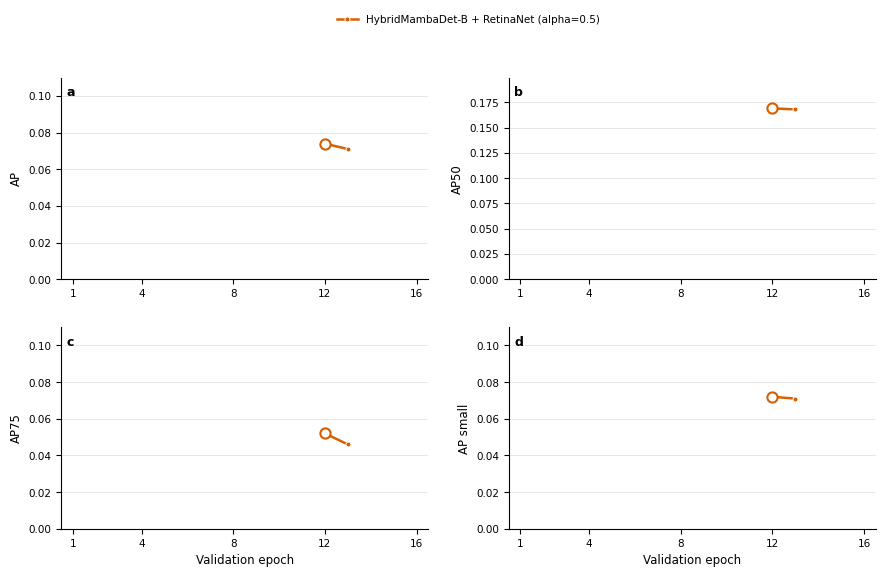
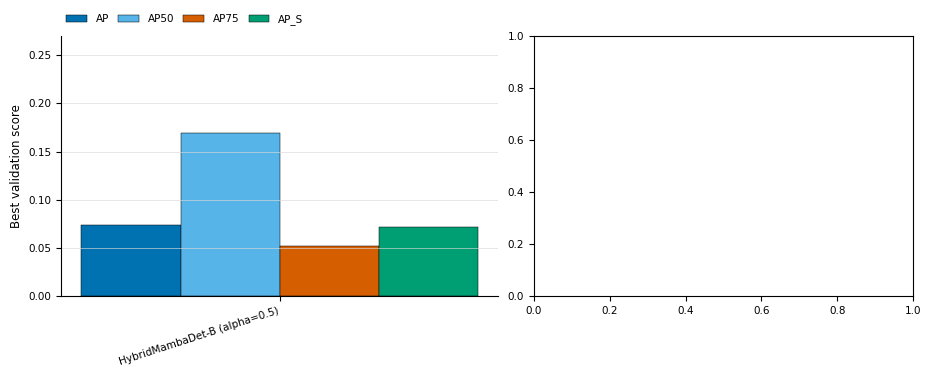

Write Python code to recreate these figures, in order. (Note: this script raises an exception after producing the figures.)
from __future__ import annotations

import json
import re
from pathlib import Path

import matplotlib as mpl
import matplotlib.pyplot as plt
import numpy as np
import pandas as pd


ROOT = Path(r"C:\mamba")
OUT = ROOT / "artifacts" / "analysis" / "aitod_current_20260504_1021"
RAW = OUT / "raw"


METHODS = {
    "local_aitodv2_tinyvim_b_72e_sameprotocol_mem8_20260502_2154": "TinyViM-B + RetinaNet",
    "local_aitodv2_hybridmamba_base_control_mem10_20260502_0129": "HybridMamba-B + RetinaNet",
    "local_aitodv2_hybridmamba_base_control_resume_mem10_20260502_0923": "HybridMamba-B + RetinaNet",
    "local_aitodv2_hybridmamba_base_72e_resume_mem10_20260502_155411": "HybridMamba-B + RetinaNet",
    "local_aitodv2_hybridmamba_base_72e_resume_mem8_recover1_20260502_2018": "HybridMamba-B + RetinaNet",
    "fat_aitodv2_hybridmambadet_stable_mem92_20260501_002325": "HybridMambaDet-B + RetinaNet",
    "fat_aitodv2_hybridmambadet_fusion05_mem14_20260502_0133": "HybridMambaDet-B + RetinaNet, detail fusion alpha=0.5",
    "fat_aitodv2_hybridmambadet_fusion05_resume_mem14_20260502_0923": "HybridMambaDet-B + RetinaNet, detail fusion alpha=0.5",
    "fat_aitodv2_hybridmambadet_fusion05_72e_resume_mem14_repair1_20260502_1840": "HybridMambaDet-B + RetinaNet, detail fusion alpha=0.5",
    "fat_aitodv2_hybridmambadet_fusion05_72e_resume_mem14_repair1_correctresume_cmd_20260503_1605": "HybridMambaDet-B + RetinaNet, detail fusion alpha=0.5",
}


DISPLAY = {
    "TinyViM-B + RetinaNet": "TinyViM-B + RetinaNet",
    "HybridMamba-B + RetinaNet": "HybridMamba-B + RetinaNet",
    "HybridMambaDet-B + RetinaNet": "HybridMambaDet-B + RetinaNet",
    "HybridMambaDet-B + RetinaNet, detail fusion alpha=0.5": "HybridMambaDet-B + RetinaNet (alpha=0.5)",
}


COLORS = {
    "TinyViM-B + RetinaNet": "#0072B2",
    "HybridMamba-B + RetinaNet": "#009E73",
    "HybridMambaDet-B + RetinaNet": "#E69F00",
    "HybridMambaDet-B + RetinaNet, detail fusion alpha=0.5": "#D55E00",
}


VAL_RE = re.compile(
    r"Epoch\(val\)\s+\[(?P<epoch>\d+)\]\[\d+/\d+\]\s+"
    r"coco/bbox_mAP:\s+(?P<ap>-?\d+\.\d+)\s+"
    r"coco/bbox_mAP_50:\s+(?P<ap50>-?\d+\.\d+)\s+"
    r"coco/bbox_mAP_75:\s+(?P<ap75>-?\d+\.\d+)\s+"
    r"coco/bbox_mAP_s:\s+(?P<aps>-?\d+\.\d+)\s+"
    r"coco/bbox_mAP_m:\s+(?P<apm>-?\d+\.\d+)"
)


def method_from_run(run: str) -> str | None:
    run_name = Path(run).name
    return METHODS.get(run_name)


def parse_raw(path: Path) -> list[dict]:
    rows: list[dict] = []
    current_run = None
    if not path.exists():
        return rows
    for raw in path.read_text(encoding="utf-8-sig", errors="ignore").splitlines():
        raw = raw.lstrip("\ufeff")
        if raw.startswith("RUN="):
            current_run = raw[4:].strip()
            continue
        if current_run is None or "Epoch(val)" not in raw:
            continue
        match = VAL_RE.search(raw)
        if not match:
            continue
        method = method_from_run(current_run)
        if method is None:
            continue
        rows.append(
            {
                "run": current_run,
                "method": method,
                "epoch": int(match.group("epoch")),
                "AP": float(match.group("ap")),
                "AP50": float(match.group("ap50")),
                "AP75": float(match.group("ap75")),
                "AP_S": float(match.group("aps")),
                "AP_M": float(match.group("apm")),
            }
        )
    return rows


def add_manual_rows(rows: list[dict]) -> None:
    # The repair1 run only kept eval_metrics.json and checkpoints for epochs 12-13.
    # These records are copied from that run's eval_metrics.json and checkpoint metadata.
    run = (
        r"C:\Users\sshuser\codex_runs\hybrid-mamba\artifacts\runs"
        r"\fat_aitodv2_hybridmambadet_fusion05_72e_resume_mem14_repair1_20260502_1840"
    )
    method = "HybridMambaDet-B + RetinaNet, detail fusion alpha=0.5"
    rows.extend(
        [
            {
                "run": run,
                "method": method,
                "epoch": 12,
                "AP": 0.074,
                "AP50": 0.169,
                "AP75": 0.052,
                "AP_S": 0.072,
                "AP_M": 0.156,
            },
            {
                "run": run,
                "method": method,
                "epoch": 13,
                "AP": 0.071,
                "AP50": 0.168,
                "AP75": 0.046,
                "AP_S": 0.071,
                "AP_M": 0.120,
            },
        ]
    )


def build_dataframe() -> pd.DataFrame:
    rows = []
    rows.extend(parse_raw(RAW / "local_metric_lines.txt"))
    rows.extend(parse_raw(RAW / "fat_metric_lines.txt"))
    add_manual_rows(rows)
    df = pd.DataFrame(rows)
    if df.empty:
        raise RuntimeError("No validation metrics parsed")
    df = (
        df.sort_values(["method", "epoch", "run"])
        .drop_duplicates(["method", "epoch"], keep="last")
        .sort_values(["method", "epoch"])
        .reset_index(drop=True)
    )
    return df


def setup_style() -> None:
    mpl.rcParams.update(
        {
            "font.family": "DejaVu Sans",
            "font.size": 8,
            "axes.titlesize": 8.5,
            "axes.labelsize": 8.5,
            "xtick.labelsize": 7.5,
            "ytick.labelsize": 7.5,
            "legend.fontsize": 7.5,
            "axes.linewidth": 0.8,
            "xtick.major.width": 0.8,
            "ytick.major.width": 0.8,
            "grid.color": "#D9D9D9",
            "grid.linewidth": 0.6,
            "pdf.fonttype": 42,
            "ps.fonttype": 42,
            "svg.fonttype": "none",
        }
    )


def format_axis(ax, ylabel: str, xlabel: bool = True) -> None:
    ax.set_xlabel("Validation epoch" if xlabel else "")
    ax.set_ylabel(ylabel)
    ax.grid(axis="y", alpha=0.75)
    ax.spines["top"].set_visible(False)
    ax.spines["right"].set_visible(False)
    ax.set_xlim(0.5, 16.5)
    ax.set_xticks([1, 4, 8, 12, 16])


def plot_trajectory(df: pd.DataFrame) -> None:
    metrics = [("AP", "AP"), ("AP50", "AP50"), ("AP75", "AP75"), ("AP_S", "AP small")]
    order = [
        "TinyViM-B + RetinaNet",
        "HybridMamba-B + RetinaNet",
        "HybridMambaDet-B + RetinaNet",
        "HybridMambaDet-B + RetinaNet, detail fusion alpha=0.5",
    ]
    fig = plt.figure(figsize=(8.9, 5.9))
    gs = fig.add_gridspec(3, 2, height_ratios=[0.10, 1, 1], hspace=0.34, wspace=0.22)
    top_ax = fig.add_subplot(gs[0, :])
    top_ax.axis("off")
    axes = np.array(
        [
            [fig.add_subplot(gs[1, 0]), fig.add_subplot(gs[1, 1])],
            [fig.add_subplot(gs[2, 0]), fig.add_subplot(gs[2, 1])],
        ]
    )
    for panel_idx, (ax, (metric, label)) in enumerate(zip(axes.flat, metrics)):
        ymax = max(0.11, df[metric].max() * 1.18)
        for method in order:
            part = df[df["method"] == method].sort_values("epoch")
            if part.empty:
                continue
            ax.plot(
                part["epoch"],
                part[metric],
                color=COLORS[method],
                lw=1.8,
                marker="o",
                ms=3.6,
                mec="white",
                mew=0.7,
                label=DISPLAY[method],
                alpha=0.98,
            )
            best_idx = part[metric].idxmax()
            best = part.loc[best_idx]
            ax.scatter(
                [best["epoch"]],
                [best[metric]],
                s=54,
                facecolor="white",
                edgecolor=COLORS[method],
                linewidth=1.5,
                zorder=5,
            )
        ax.set_ylim(0, ymax)
        format_axis(ax, label, xlabel=panel_idx >= 2)
        ax.text(
            0.015,
            0.96,
            chr(ord("a") + panel_idx),
            transform=ax.transAxes,
            ha="left",
            va="top",
            fontweight="bold",
            fontsize=9,
        )
    handles, labels = axes[0, 0].get_legend_handles_labels()
    top_ax.legend(
        handles,
        labels,
        loc="center",
        ncol=2,
        frameon=False,
        columnspacing=1.4,
        handlelength=2.0,
    )
    fig.subplots_adjust(left=0.075, right=0.99, bottom=0.085, top=0.965)
    for suffix in ["png", "pdf", "svg"]:
        fig.savefig(OUT / f"figure_aitod_cvpr_trajectory.{suffix}", dpi=600, bbox_inches="tight")
    plt.close(fig)


def plot_gap(df: pd.DataFrame) -> None:
    best = (
        df.sort_values("AP")
        .groupby("method", as_index=False)
        .tail(1)
        .sort_values("AP", ascending=False)
    )
    latest = df.sort_values("epoch").groupby("method", as_index=False).tail(1)
    summary = best.merge(latest[["method", "epoch", "AP", "AP50", "AP75", "AP_S"]], on="method", suffixes=("_best", "_latest"))
    order = [
        "TinyViM-B + RetinaNet",
        "HybridMambaDet-B + RetinaNet",
        "HybridMambaDet-B + RetinaNet, detail fusion alpha=0.5",
        "HybridMamba-B + RetinaNet",
    ]
    summary["order"] = summary["method"].map({m: i for i, m in enumerate(order)})
    summary = summary.sort_values("order")
    fig, axes = plt.subplots(1, 2, figsize=(9.2, 3.65), gridspec_kw={"width_ratios": [1.15, 1.0]}, constrained_layout=True)
    ax = axes[0]
    x = np.arange(len(summary))
    width = 0.18
    metrics = [("AP", "AP"), ("AP50", "AP50"), ("AP75", "AP75"), ("AP_S", "AP_S")]
    palette = ["#0072B2", "#56B4E9", "#D55E00", "#009E73"]
    for i, (metric, label) in enumerate(metrics):
        vals = summary[f"{metric}_best"].to_numpy()
        ax.bar(x + (i - 1.5) * width, vals, width=width, color=palette[i], label=label, edgecolor="black", linewidth=0.35)
    ax.set_xticks(x)
    ax.set_xticklabels([DISPLAY[m].replace(" + RetinaNet", "") for m in summary["method"]], rotation=18, ha="right")
    ax.set_ylabel("Best validation score")
    ax.grid(axis="y", alpha=0.75)
    ax.spines["top"].set_visible(False)
    ax.spines["right"].set_visible(False)
    ax.legend(frameon=False, ncol=4, loc="upper left", bbox_to_anchor=(-0.01, 1.12), columnspacing=0.9)
    ax.set_ylim(0, max(summary["AP50_best"].max() * 1.16, 0.27))

    ref_method = "TinyViM-B + RetinaNet"
    ref_ap = float(summary.loc[summary["method"] == ref_method, "AP_best"].iloc[0])
    gap = summary.copy()
    gap["AP_gap_vs_TinyViM"] = gap["AP_best"] - ref_ap
    ax2 = axes[1]
    colors = [COLORS[m] for m in gap["method"]]
    ax2.barh(np.arange(len(gap)), gap["AP_gap_vs_TinyViM"], color=colors, edgecolor="black", linewidth=0.4)
    ax2.axvline(0, color="#222222", lw=0.9)
    ax2.set_yticks(np.arange(len(gap)))
    ax2.set_yticklabels([DISPLAY[m].replace(" + RetinaNet", "") for m in gap["method"]])
    ax2.set_xlabel("Best AP difference vs TinyViM-B")
    ax2.grid(axis="x", alpha=0.75)
    ax2.spines["top"].set_visible(False)
    ax2.spines["right"].set_visible(False)
    for idx, val in enumerate(gap["AP_gap_vs_TinyViM"]):
        ax2.text(val - 0.003 if val < 0 else val + 0.003, idx, f"{val:+.3f}", va="center", ha="right" if val < 0 else "left", fontsize=8)
    fig.suptitle("Best observed AI-TOD-v2 evidence favors the TinyViM-B baseline", x=0.02, y=1.03, ha="left", fontweight="bold")
    for suffix in ["png", "pdf", "svg"]:
        fig.savefig(OUT / f"figure_aitod_cvpr_best_gap.{suffix}", dpi=600, bbox_inches="tight")
    plt.close(fig)
    summary.to_csv(OUT / "aitod_cvpr_best_summary.csv", index=False)


def plot_decision_panel(df: pd.DataFrame) -> None:
    order = [
        "TinyViM-B + RetinaNet",
        "HybridMambaDet-B + RetinaNet",
        "HybridMambaDet-B + RetinaNet, detail fusion alpha=0.5",
        "HybridMamba-B + RetinaNet",
    ]
    metrics = ["AP", "AP50", "AP75", "AP_S"]
    best = df.sort_values("AP").groupby("method", as_index=False).tail(1)
    best = best.set_index("method").reindex(order).dropna(how="all").reset_index()
    mat = best[metrics].to_numpy(dtype=float)
    fig, ax = plt.subplots(figsize=(7.1, 3.2), constrained_layout=True)
    im = ax.imshow(mat, cmap="cividis", aspect="auto", vmin=0, vmax=max(0.26, float(np.nanmax(mat)) * 1.05))
    ax.set_yticks(np.arange(len(best)))
    ax.set_yticklabels([DISPLAY[m].replace(" + RetinaNet", "") for m in best["method"]])
    ax.set_xticks(np.arange(len(metrics)))
    ax.set_xticklabels(metrics)
    for i in range(mat.shape[0]):
        for j in range(mat.shape[1]):
            ax.text(j, i, f"{mat[i, j]:.3f}", ha="center", va="center", color="white" if mat[i, j] > 0.13 else "black", fontsize=8)
    ax.set_title("Best validation metrics by algorithm", loc="left", fontweight="bold")
    for spine in ax.spines.values():
        spine.set_visible(False)
    cbar = fig.colorbar(im, ax=ax, fraction=0.035, pad=0.02)
    cbar.set_label("COCO score")
    for suffix in ["png", "pdf", "svg"]:
        fig.savefig(OUT / f"figure_aitod_cvpr_metric_matrix.{suffix}", dpi=600, bbox_inches="tight")
    plt.close(fig)


def main() -> None:
    OUT.mkdir(parents=True, exist_ok=True)
    setup_style()
    df = build_dataframe()
    df.to_csv(OUT / "aitod_cvpr_all_metrics.csv", index=False)
    (OUT / "aitod_cvpr_all_metrics.json").write_text(
        json.dumps(df.to_dict(orient="records"), indent=2), encoding="utf-8"
    )
    plot_trajectory(df)
    plot_gap(df)
    plot_decision_panel(df)


if __name__ == "__main__":
    main()
